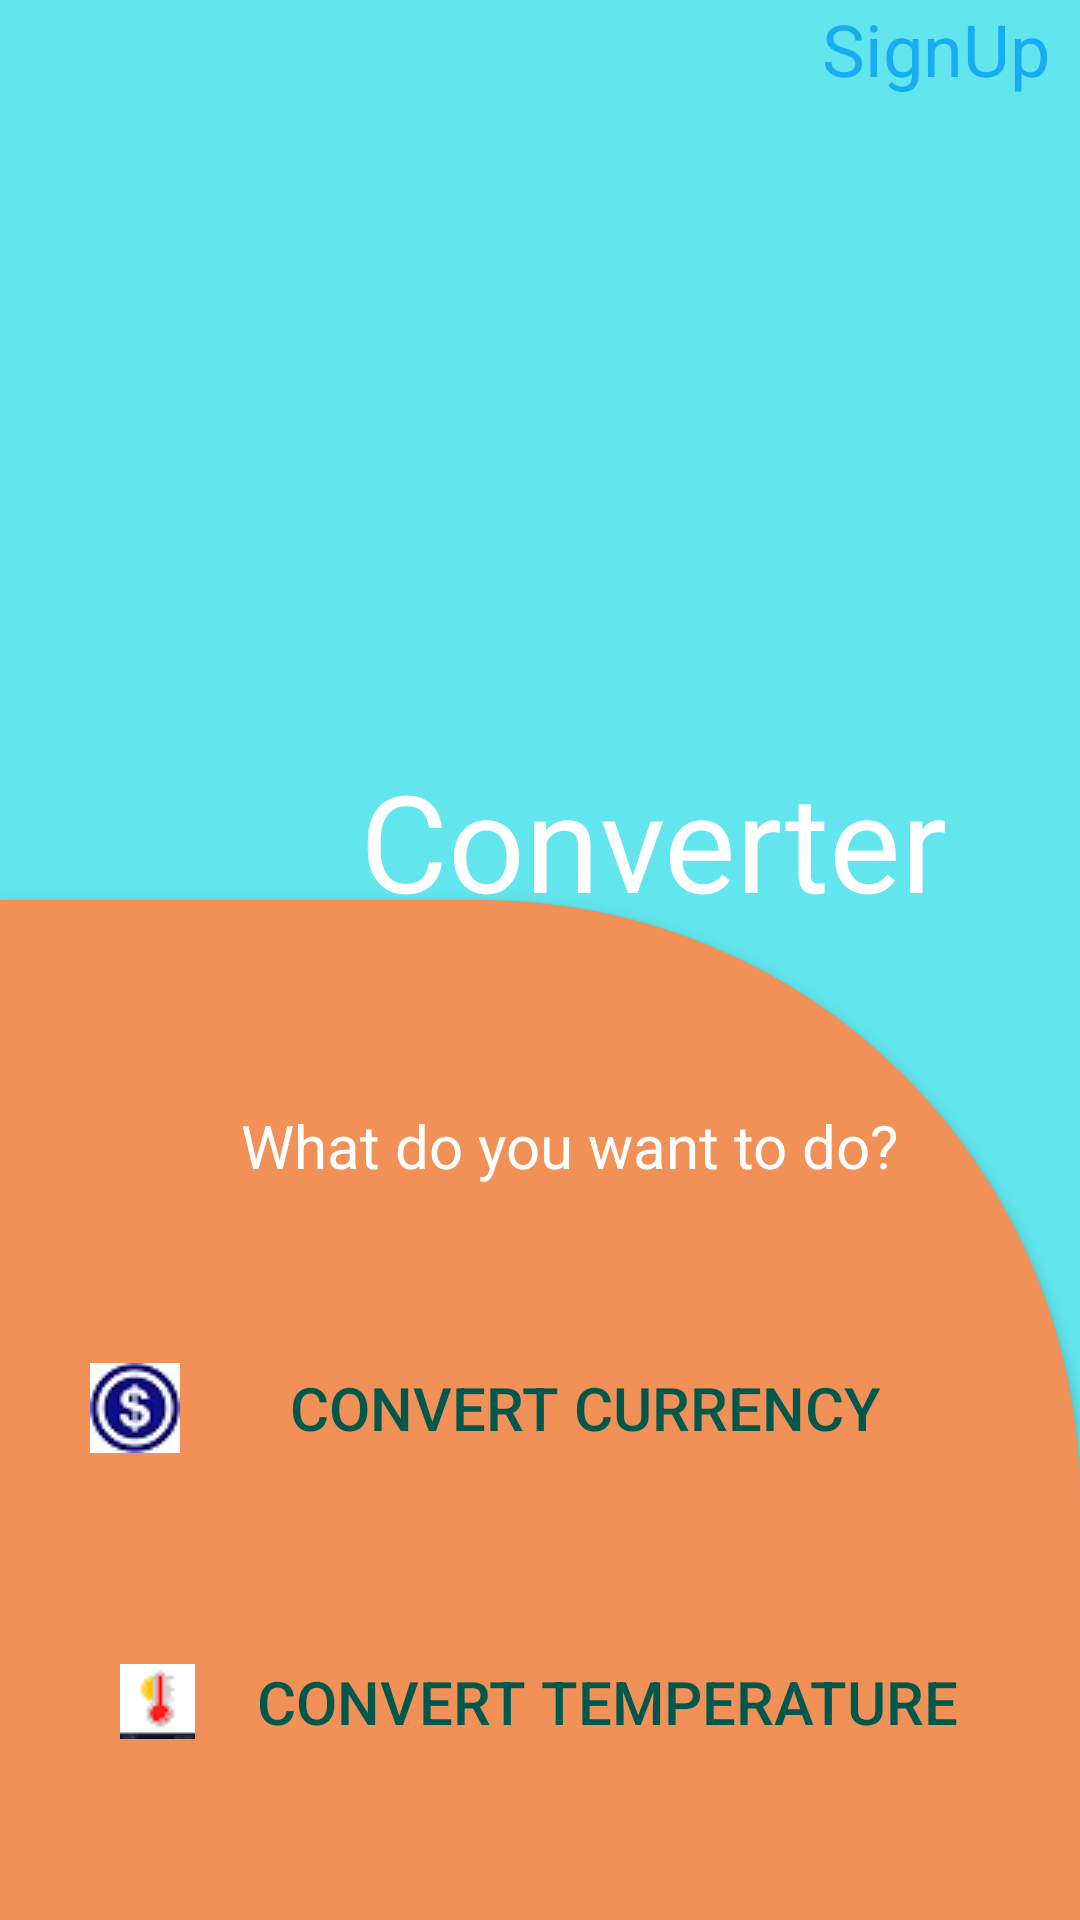

This screen was rendered from an Android layout file. Write that file and the resources it references.
<!-- AndroidManifest.xml: application theme AppTheme -->
<!-- res/layout/activity_main.xml -->
<?xml version="1.0" encoding="utf-8"?>
<LinearLayout xmlns:android="http://schemas.android.com/apk/res/android"
    xmlns:app="http://schemas.android.com/apk/res-auto"
    xmlns:tools="http://schemas.android.com/tools"
    android:layout_width="match_parent"
    android:layout_height="match_parent"
    android:background="@color/main"
    android:orientation="vertical"
    tools:context=".MainActivity">

    <RelativeLayout
        android:layout_width="match_parent"
        android:layout_height="300dp">

        <TextView
            android:onClick="callDeveloper"
            android:layout_width="wrap_content"
            android:layout_height="wrap_content"
            android:layout_alignParentEnd="true"
            android:layout_alignParentRight="true"
            android:layout_marginRight="10dp"
            android:text="@string/signup"
            android:textSize="24sp"
            android:textColor="#16adf3"
            />

        <ImageView
            android:id="@+id/imageView3"
            android:layout_width="wrap_content"
            android:layout_height="wrap_content"
            android:layout_margin="90dp"
            app:srcCompat="@drawable/strawberry" />

        <TextView
            android:layout_width="wrap_content"
            android:layout_height="wrap_content"
            android:layout_marginLeft="120dp"
            android:layout_marginTop="250dp"
            android:text="@string/converter"
            android:textColor="@color/white"
            android:textSize="45sp" />
    </RelativeLayout>

    <LinearLayout
        style="@style/AppTheme.RoundedCornerMaterialButton1"
        android:layout_width="match_parent"
        android:layout_height="0dp"
        android:layout_weight="2"
        android:orientation="vertical"
        tools:layout_editor_absoluteX="8dp"
        tools:layout_editor_absoluteY="8dp">

        

        <TextView
            android:layout_width="wrap_content"
            android:layout_height="wrap_content"
            android:layout_marginStart="10dp"
            android:layout_marginLeft="10dp"
            android:layout_marginTop="20dp"
            android:text="@string/what_do_you_want_to_do"
            android:textColor="@color/white"
            android:textSize="20sp" />

        <Button
            android:id="@+id/moveToCurrencyConverter"
            style="@style/AppTheme.RoundedCornerMaterialButton"
            android:layout_width="300dp"
            android:layout_height="wrap_content"
             android:layout_margin="50dp"
            android:drawableStart="@drawable/images7"
            android:drawableLeft="@drawable/images7"
            android:onClick="goToCurrencyConverter"
            android:text="@string/convert_currency"
            android:textColor="@color/colorPrimaryDark"
            android:textSize="20sp" />

        <Button
            android:id="@+id/moveToTemperatureConverter"
            style="@style/AppTheme.RoundedCornerMaterialButton"
            android:layout_width="300dp"
            android:layout_height="wrap_content"
            android:layout_marginLeft="10dp"
            android:drawableLeft="@drawable/images1"
            android:onClick="goToTemperatureConverter"
            android:text="@string/convert_temperature"
            android:textColor="@color/colorPrimaryDark"
            android:textSize="20sp" />
    </LinearLayout>

</LinearLayout>
<!-- resources referenced by this layout -->
<resources>
  <color name="colorPrimaryDark">#00574B</color>
  <color name="main">#63E5ED</color>
  <color name="white">#FFFFFF</color>
  <!-- drawable images1: png bitmap (drawable, 795 bytes) -->
  <!-- drawable images7: jpeg bitmap (drawable, 1756 bytes) -->
  <string name="convert_currency">Convert Currency</string>
  <string name="convert_temperature">Convert Temperature</string>
  <string name="converter">Converter</string>
  <string name="signup">SignUp</string>
  <string name="what_do_you_want_to_do">What do you want to do?</string>
  <style name="AppTheme.RoundedCornerMaterialButton" parent="Widget.AppCompat.Button.Colored">
          <item name="android:background">@drawable/round_shape</item>
      </style>
  <style name="AppTheme.RoundedCornerMaterialButton1" parent="Widget.AppCompat.Button.Colored">
          <item name="android:background">@drawable/right_round_shape</item>
      </style>
  <style name="AppTheme" parent="Theme.AppCompat.Light.NoActionBar">
          
          <item name="colorPrimary">@color/colorPrimary</item>
          <item name="colorPrimaryDark">@color/colorPrimaryDark</item>
          <item name="colorAccent">@color/colorAccent</item>
      </style>
  <!-- drawable right_round_shape (drawable) -->
  <?xml version="1.0" encoding="utf-8"?>
  <shape
      xmlns:android="http://schemas.android.com/apk/res/android"
      android:shape="rectangle">
      <solid android:color="@color/peach"/>
  
  <corners
  android:topRightRadius="200dp"></corners>
  
      </shape>
  <color name="colorPrimary">#008577</color>
  <color name="colorAccent">#D81B60</color>
  <color name="peach">#F19057</color>
</resources>
